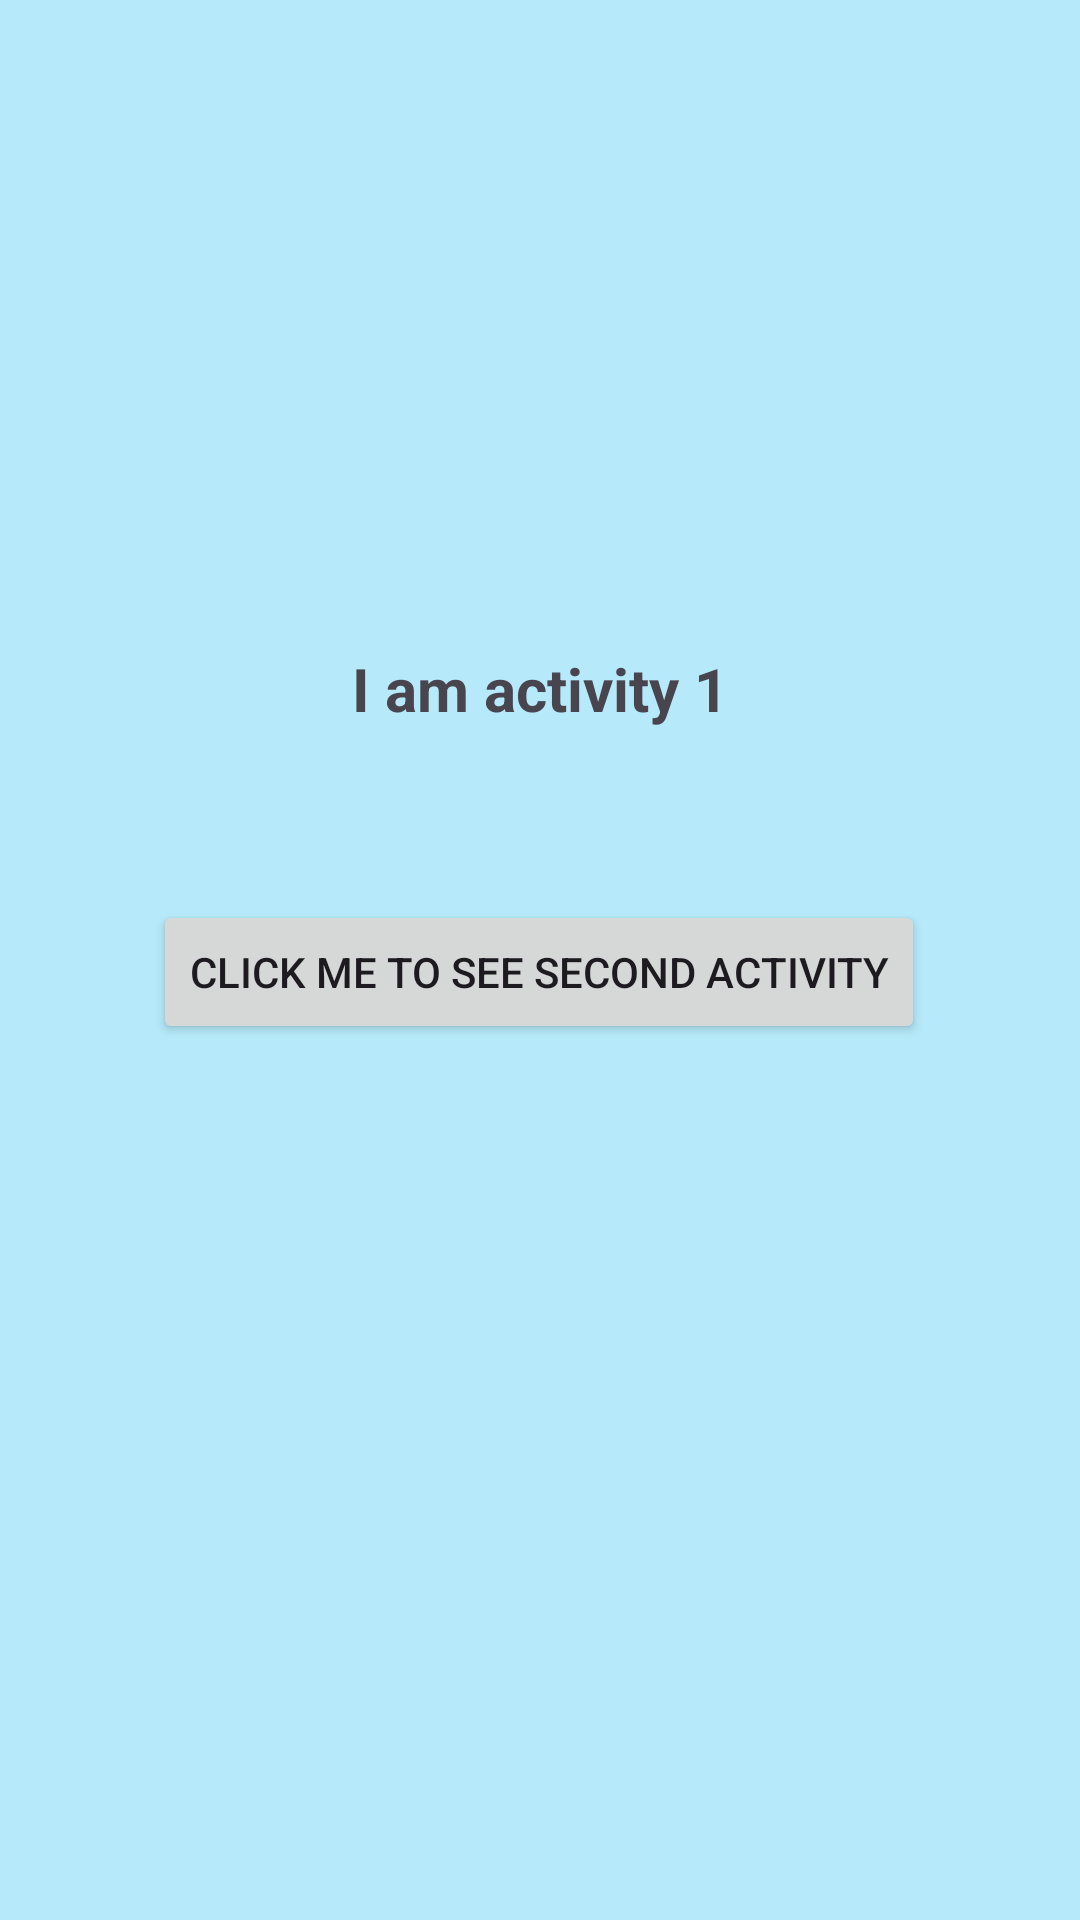

Produce the Android XML layout that renders to this screen, including the resource entries it uses.
<!-- AndroidManifest.xml: application theme Theme.ExplicitIntentTrial1 -->
<!-- res/layout/activity_main.xml -->
<?xml version="1.0" encoding="utf-8"?>
<androidx.appcompat.widget.LinearLayoutCompat xmlns:android="http://schemas.android.com/apk/res/android"
    xmlns:app="http://schemas.android.com/apk/res-auto"
    xmlns:tools="http://schemas.android.com/tools"
    android:layout_width="match_parent"
    android:layout_height="match_parent"
    tools:context=".MainActivity">


    <androidx.constraintlayout.widget.ConstraintLayout
        android:layout_width="match_parent"
        android:layout_height="match_parent"
        android:background="@color/light_blue">

        <Button
            android:id="@+id/button"
            android:layout_width="wrap_content"
            android:layout_height="wrap_content"

            android:layout_marginBottom="292dp"
            android:text="Click Me to see second activity"
            app:layout_constraintBottom_toBottomOf="parent"
            app:layout_constraintEnd_toEndOf="parent"
            app:layout_constraintHorizontal_bias="0.497"
            app:layout_constraintStart_toStartOf="parent" />

        <TextView
            android:id="@+id/textView2"
            android:layout_width="wrap_content"
            android:layout_height="wrap_content"
            android:text="I am activity 1"
            android:textSize="20dp"
            android:textStyle="bold"
            app:layout_constraintBottom_toTopOf="@+id/button"
            app:layout_constraintEnd_toEndOf="parent"
            app:layout_constraintStart_toStartOf="parent"
            app:layout_constraintTop_toTopOf="parent"
            app:layout_constraintVertical_bias="0.791" />
    </androidx.constraintlayout.widget.ConstraintLayout>

</androidx.appcompat.widget.LinearLayoutCompat>
<!-- resources referenced by this layout -->
<resources>
  <color name="light_blue">#B6EAFA</color>
  <style name="Theme.ExplicitIntentTrial1" parent="Base.Theme.ExplicitIntentTrial1" />
  <style name="Base.Theme.ExplicitIntentTrial1" parent="Theme.Material3.DayNight.NoActionBar">
          
          
      </style>
</resources>
